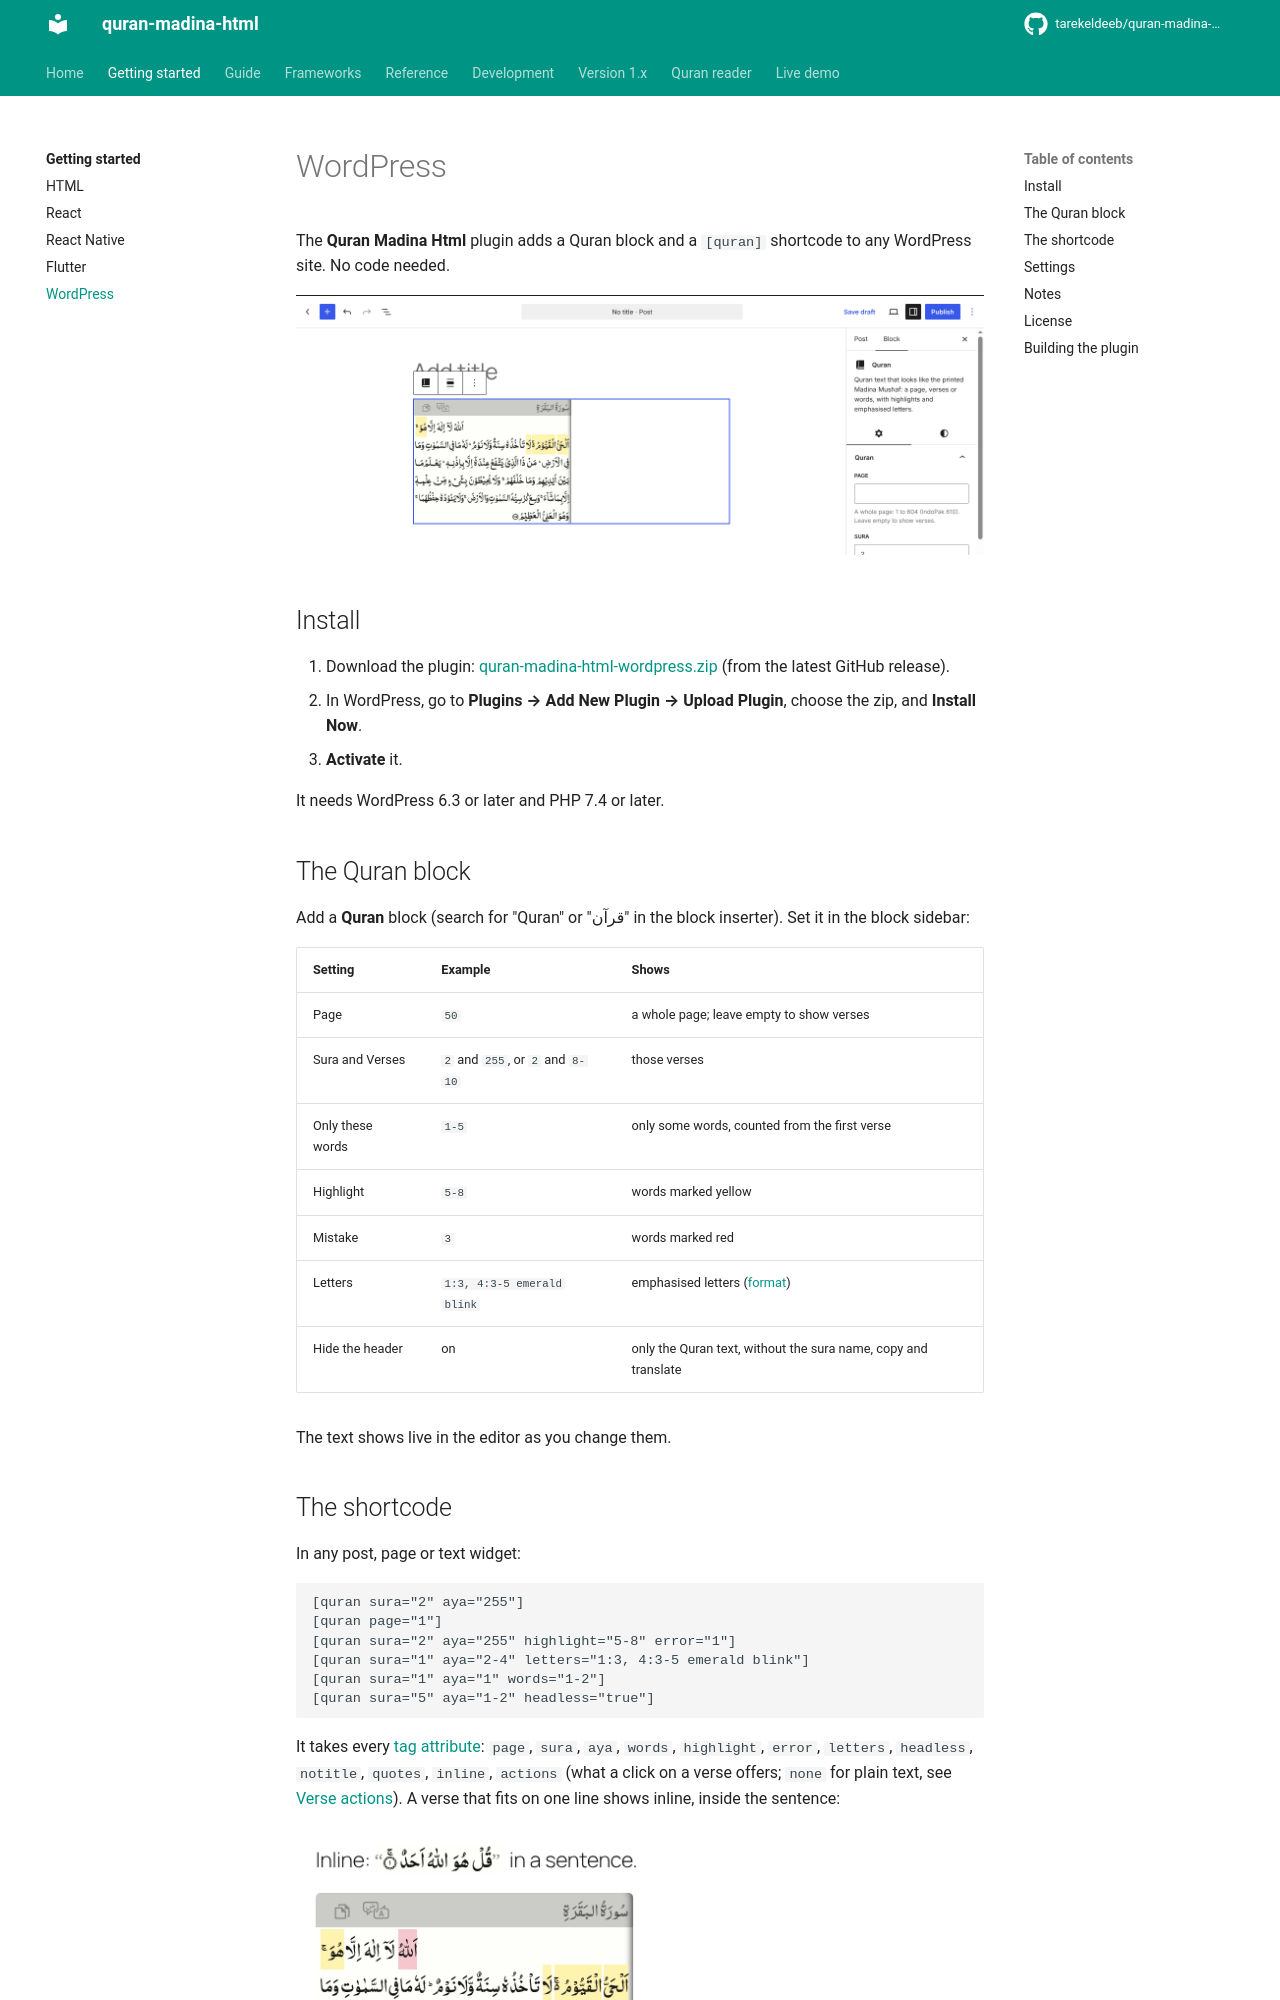

repository: tarekeldeeb/quran-madina-html · page: docs/getting-started/wordpress/index.html · generator: mkdocs

# WordPress

The **Quran Madina Html** plugin adds a Quran block and a `[quran]` shortcode to any WordPress
site. No code needed.

![The Quran block in the editor, with its settings](../assets/img/wordpress-block.png)

## Install

1. Download the plugin:
   [quran-madina-html-wordpress.zip](https://github.com/tarekeldeeb/quran-madina-html/releases/latest/download/quran-madina-html-wordpress.zip)
   (from the latest GitHub release).
2. In WordPress, go to **Plugins → Add New Plugin → Upload Plugin**, choose the zip, and
   **Install Now**.
3. **Activate** it.

It needs WordPress 6.3 or later and PHP 7.4 or later.

## The Quran block

Add a **Quran** block (search for "Quran" or "قرآن" in the block inserter). Set it in the
block sidebar:

| Setting | Example | Shows |
|---|---|---|
| Page | `50` | a whole page; leave empty to show verses |
| Sura and Verses | `2` and `255`, or `2` and `8-10` | those verses |
| Only these words | `1-5` | only some words, counted from the first verse |
| Highlight | `5-8` | words marked yellow |
| Mistake | `3` | words marked red |
| Letters | `1:3, 4:3-5 emerald blink` | emphasised letters ([format](../guide/letters.md)) |
| Hide the header | on | only the Quran text, without the sura name, copy and translate |

The text shows live in the editor as you change them.

## The shortcode

In any post, page or text widget:

```text
[quran sura="2" aya="255"]
[quran page="1"]
[quran sura="2" aya="255" highlight="5-8" error="1"]
[quran sura="1" aya="2-4" letters="1:3, 4:3-5 emerald blink"]
[quran sura="1" aya="1" words="1-2"]
[quran sura="5" aya="1-2" headless="true"]
```

It takes every [tag attribute](../reference/attributes.md): `page`, `sura`, `aya`, `words`,
`highlight`, `error`, `letters`, `headless`, `notitle`, `quotes`, `inline`, `actions` (what a
click on a verse offers; `none` for plain text, see [Verse actions](../guide/actions.md)). A verse that fits
on one line shows inline, inside the sentence:

![Shortcodes on a post: an inline verse, highlighted words, emphasised letters](../assets/img/wordpress-post.png)

`[quran_madina ...]` works too, in case another plugin already uses `[quran]`.
